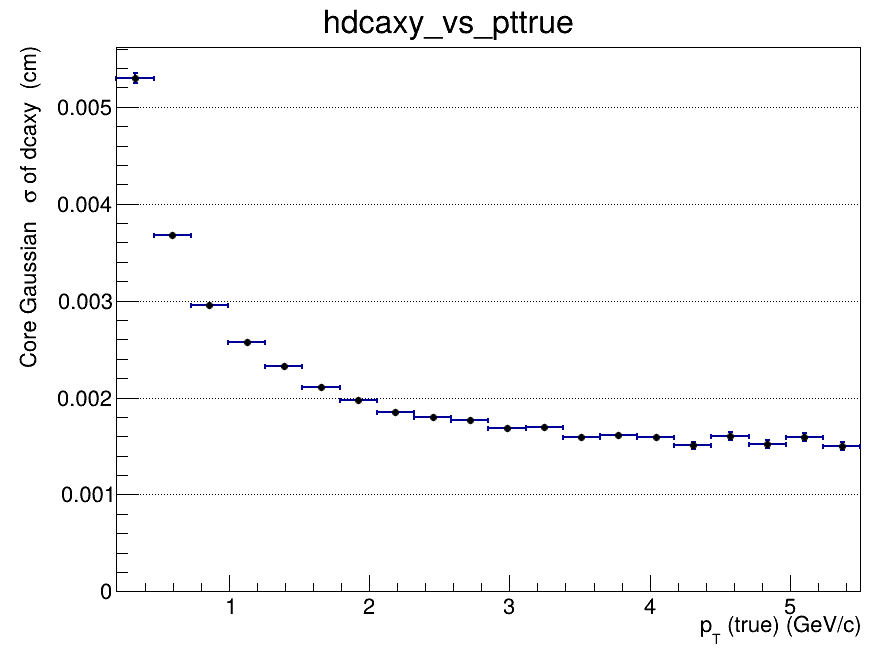

The table this chart was drawn from, first rows:
x_low, x_high, x_center, entries, mean, mean_error, sigma, sigma_error, chi2_ndf, iterations, fit_status
0.2, 0.465, 0.3325, 167114, 4.08974377669e-05, 2.52783919119e-05, 0.005298, 5.13479895533e-05, 1.146, 2, 0
0.465, 0.73, 0.5975, 216147, 3.88273143831e-06, 1.14146033325e-05, 0.003674, 1.61476499781e-05, 1.433, 2, 0
0.73, 0.995, 0.8625, 146789, -4.01330392741e-06, 9.5795349688e-06, 0.00295, 1.10088049755e-05, 1.998, 2, 0
0.995, 1.26, 1.128, 93880, 3.89970910582e-06, 9.68307061299e-06, 0.002573, 9.93054200681e-06, 2.296, 2, 0
1.26, 1.525, 1.393, 61794, -8.67537347957e-06, 1.05720554277e-05, 0.002321, 1.04312007921e-05, 2.16, 3, 0
1.525, 1.79, 1.658, 42045, -4.55955605085e-06, 1.18359298296e-05, 0.002106, 1.17283418591e-05, 1.386, 3, 0
1.79, 2.055, 1.923, 29090, -6.93094215601e-06, 1.33970899315e-05, 0.001977, 1.32599358706e-05, 1.441, 3, 0
2.055, 2.32, 2.188, 20923, -1.02524224619e-05, 1.48971078819e-05, 0.001854, 1.48020623276e-05, 1.328, 3, 0
2.32, 2.585, 2.453, 15437, -4.68069085959e-05, 1.684633604e-05, 0.001798, 1.66984160087e-05, 1.484, 3, 0
2.585, 2.85, 2.718, 11494, -2.41308485789e-05, 1.94097714878e-05, 0.001766, 1.94753143419e-05, 0.7772, 4, 0
2.85, 3.115, 2.983, 8826, -2.5134673836e-05, 2.11009361265e-05, 0.001686, 2.09459026208e-05, 1.198, 3, 0
3.115, 3.38, 3.248, 7016, 1.45075059811e-05, 2.34269995204e-05, 0.001699, 2.34308140482e-05, 1.577, 3, 0
3.38, 3.645, 3.513, 5618, -2.73753976892e-05, 2.47337591177e-05, 0.001588, 2.48073509375e-05, 1.22, 4, 0
3.645, 3.91, 3.778, 4512, 2.87966529489e-05, 2.81544660644e-05, 0.001612, 2.87304186818e-05, 1.34, 4, 0
3.91, 4.175, 4.043, 3713, 1.40634143861e-05, 3.0572477285e-05, 0.001595, 2.89385537616e-05, 1.429, 3, 0
4.175, 4.44, 4.308, 3007, -1.3310456434e-05, 3.30403644318e-05, 0.001507, 3.28000497465e-05, 1.284, 4, 0
4.44, 4.705, 4.573, 2459, -1.95033381423e-05, 3.77156162297e-05, 0.001602, 3.81016520945e-05, 1.351, 3, 0
4.705, 4.97, 4.838, 2022, 2.92926980544e-05, 4.0085738156e-05, 0.001517, 3.95996917126e-05, 0.9221, 4, 0
4.97, 5.235, 5.103, 1733, -5.37426308626e-05, 4.43634943695e-05, 0.00159, 4.18171106707e-05, 0.7486, 3, 0
5.235, 5.5, 5.368, 1444, 1.22026002256e-05, 4.6613781461e-05, 0.0015, 4.45987251533e-05, 0.5701, 3, 0
